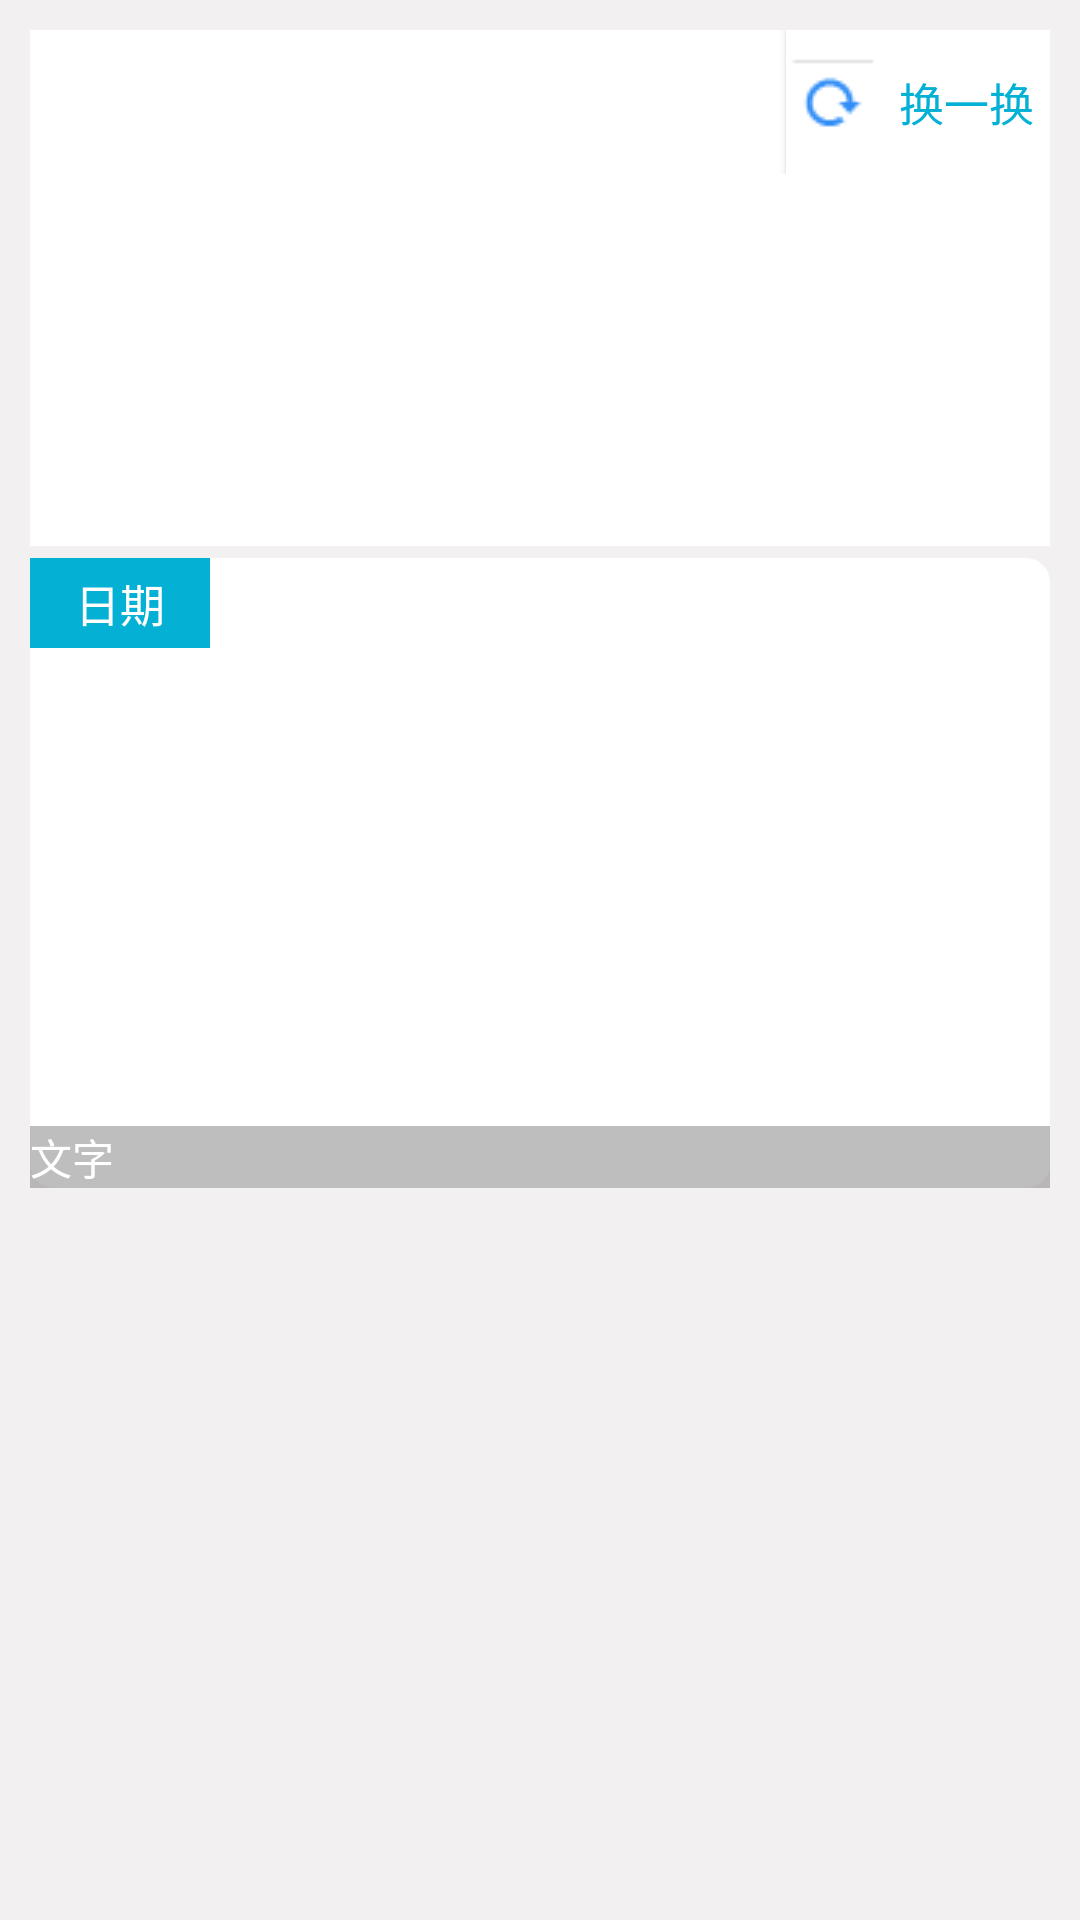

Here is an Android app screen rendered from its layout file. Give the layout XML and the strings, colors and styles it references.
<!-- AndroidManifest.xml: application theme AppTheme -->
<!-- res/layout/search_main.xml -->
<?xml version="1.0" encoding="utf-8"?>
<LinearLayout xmlns:android="http://schemas.android.com/apk/res/android"
    android:layout_width="match_parent"
    android:layout_height="match_parent"
    android:background="@color/color_gray">


    <LinearLayout
        android:padding="0dp"
        android:layout_margin="8dp"
        android:layout_width="match_parent"
        android:layout_height="match_parent"
        android:orientation="vertical">
        <LinearLayout
            android:layout_width="match_parent"
            android:layout_height="wrap_content"
            android:orientation="vertical"
            style="@style/ListItemText"
            android:background="@color/color_white">
        <LinearLayout
            android:layout_width="match_parent"
            android:layout_height="wrap_content"
            android:orientation="horizontal"
            android:gravity="end">
            <Button
                android:id="@+id/bt_change"
                android:layout_width="wrap_content"
                android:layout_height="wrap_content"
                android:layout_gravity="end"
                android:drawableLeft="@drawable/ic_refresh"
                android:text="换一换"
                android:textSize="15sp"
                android:textColor="@color/colorPrimary"
                android:background="@color/color_white"/>
        </LinearLayout>
        <TextView
            android:id="@+id/tv_word"
            style="@style/ListItemText"
            android:background="@drawable/edittext_search_shape"
            android:layout_width="match_parent"
            android:layout_height="120dp"
            android:clickable="true"
            android:text=""
            android:textColor="@color/colorPrimary"
            android:textSize="50sp"

            />
        </LinearLayout>
        <FrameLayout
            android:layout_margin="2dp"
            android:layout_width="match_parent"
            android:layout_height="210dp"
            >
        <ImageView
            android:id="@+id/iv_image"
            android:background="@drawable/edittext_search_shape"
            android:layout_width="match_parent"
            android:layout_height="match_parent">

        </ImageView>
            <TextView
                android:id="@+id/tv_data"
                android:layout_width="60dp"
                android:layout_height="30dp"
                android:gravity="center"
                android:background="@color/colorPrimary"
                android:text="日期"
                android:textSize="15sp"
                android:textColor="@color/color_white"/>
            <TextView
                android:id="@+id/tv_chinese"
                android:layout_width="match_parent"
                android:layout_height="wrap_content"
                android:layout_gravity="bottom"
                android:background="#80807e7e"
                android:text="文字"
                android:textColor="@color/color_white"/>
        </FrameLayout>
    </LinearLayout>
</LinearLayout>
<!-- resources referenced by this layout -->
<resources>
  <color name="colorPrimary">#04B0D4</color>
  <color name="color_gray">#f2f0f0</color>
  <color name="color_white">#FFFFFF</color>&gt;
  <!-- drawable edittext_search_shape (drawable) -->
  <?xml version="1.0" encoding="utf-8"?>
  <shape
      android:shape="rectangle"
      xmlns:android="http://schemas.android.com/apk/res/android">
      <corners android:radius="8dp"></corners>
      <gradient android:startColor="@color/color_white" android:endColor="@color/color_white"></gradient>
  </shape>
  <!-- drawable ic_refresh: png bitmap (drawable, 4217 bytes) -->
  <style name="ListItemText" parent="android:Widget.Holo.Light.TextView">
          <item name="android:gravity">center</item>
          <item name="android:layout_margin">2dip</item>
          <item name="android:minLines">2</item>
          <item name="android:textSize">14sp</item>
          <item name="android:textStyle">bold</item>
      </style>
  <style name="AppTheme" parent="Theme.AppCompat.Light.DarkActionBar">
          
          <item name="colorPrimary">@color/colorPrimary</item>
          <item name="colorPrimaryDark">@color/colorPrimaryDark</item>
          <item name="colorAccent">@color/colorAccent</item>
      </style>
  <color name="colorPrimaryDark">#04B0D4</color>
  <color name="colorAccent">#FF4081</color>
</resources>
